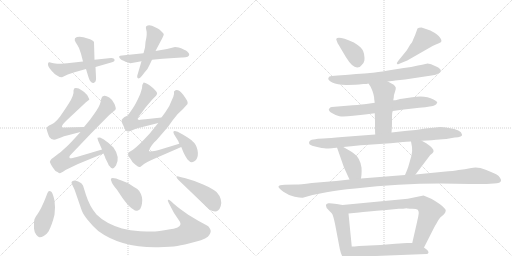
t = 0.00 s
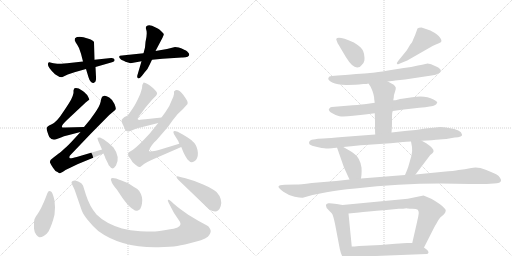
t = 3.71 s
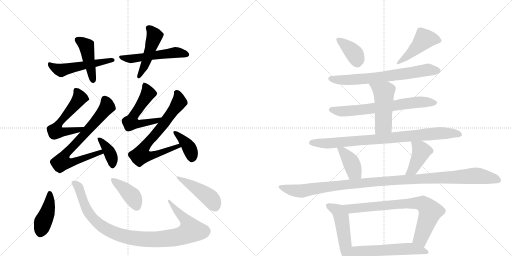
t = 7.43 s
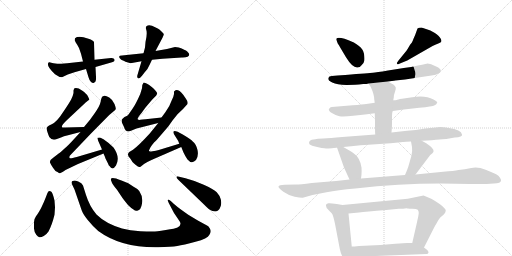
t = 11.14 s
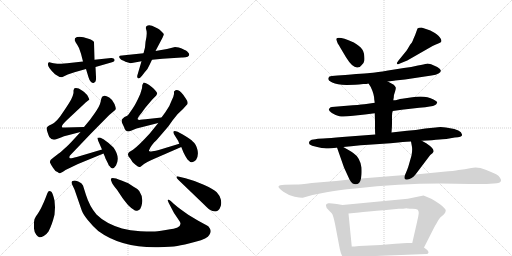
t = 14.86 s
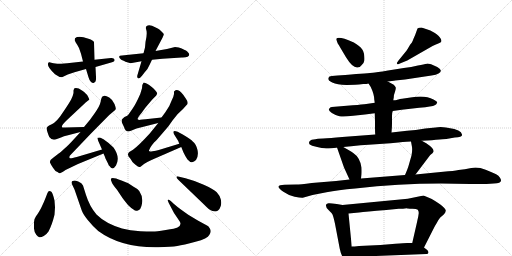
t = 18.57 s

The animated SVG that drew these frames (rendered in a browser with its animation timeline set to each time). Animation: 26 CSS @keyframes rules; one cycle of 18.57 s.

<svg version="1.1" viewBox="0 0 2048 1024" xmlns="http://www.w3.org/2000/svg">
  <g stroke="lightgray" stroke-dasharray="1,1" stroke-width="1" transform="scale(4, 4)">
    <line x1="0" y1="0" x2="256" y2="256"></line>
    <line x1="256" y1="0" x2="0" y2="256"></line>
    <line x1="128" y1="0" x2="128" y2="256"></line>
    <line x1="0" y1="128" x2="256" y2="128"></line>
    <line x1="256" y1="0" x2="512" y2="256"></line>
    <line x1="512" y1="0" x2="256" y2="256"></line>
    <line x1="384" y1="0" x2="384" y2="256"></line>
    <line x1="256" y1="128" x2="512" y2="128"></line>
  </g>
<g transform="scale(1, -1) translate(0, -850)">
   <style type="text/css">
    @keyframes keyframes0 {
      from {
       stroke: black;
       stroke-dashoffset: 517;
       stroke-width: 128;
       }
       63% {
       animation-timing-function: step-end;
       stroke: black;
       stroke-dashoffset: 0;
       stroke-width: 128;
       }
       to {
       stroke: black;
       stroke-width: 1024;
       }
       }
       #make-me-a-hanzi-animation-0 {
         animation: keyframes0 0.670736s both;
         animation-delay: 0.000000s;
         animation-timing-function: linear;
       }
    @keyframes keyframes1 {
      from {
       stroke: black;
       stroke-dashoffset: 442;
       stroke-width: 128;
       }
       59% {
       animation-timing-function: step-end;
       stroke: black;
       stroke-dashoffset: 0;
       stroke-width: 128;
       }
       to {
       stroke: black;
       stroke-width: 1024;
       }
       }
       #make-me-a-hanzi-animation-1 {
         animation: keyframes1 0.609701s both;
         animation-delay: 0.670736s;
         animation-timing-function: linear;
       }
    @keyframes keyframes2 {
      from {
       stroke: black;
       stroke-dashoffset: 515;
       stroke-width: 128;
       }
       63% {
       animation-timing-function: step-end;
       stroke: black;
       stroke-dashoffset: 0;
       stroke-width: 128;
       }
       to {
       stroke: black;
       stroke-width: 1024;
       }
       }
       #make-me-a-hanzi-animation-2 {
         animation: keyframes2 0.669108s both;
         animation-delay: 1.280436s;
         animation-timing-function: linear;
       }
    @keyframes keyframes3 {
      from {
       stroke: black;
       stroke-dashoffset: 473;
       stroke-width: 128;
       }
       61% {
       animation-timing-function: step-end;
       stroke: black;
       stroke-dashoffset: 0;
       stroke-width: 128;
       }
       to {
       stroke: black;
       stroke-width: 1024;
       }
       }
       #make-me-a-hanzi-animation-3 {
         animation: keyframes3 0.634928s both;
         animation-delay: 1.949544s;
         animation-timing-function: linear;
       }
    @keyframes keyframes4 {
      from {
       stroke: black;
       stroke-dashoffset: 566;
       stroke-width: 128;
       }
       65% {
       animation-timing-function: step-end;
       stroke: black;
       stroke-dashoffset: 0;
       stroke-width: 128;
       }
       to {
       stroke: black;
       stroke-width: 1024;
       }
       }
       #make-me-a-hanzi-animation-4 {
         animation: keyframes4 0.710612s both;
         animation-delay: 2.584473s;
         animation-timing-function: linear;
       }
    @keyframes keyframes5 {
      from {
       stroke: black;
       stroke-dashoffset: 742;
       stroke-width: 128;
       }
       71% {
       animation-timing-function: step-end;
       stroke: black;
       stroke-dashoffset: 0;
       stroke-width: 128;
       }
       to {
       stroke: black;
       stroke-width: 1024;
       }
       }
       #make-me-a-hanzi-animation-5 {
         animation: keyframes5 0.853841s both;
         animation-delay: 3.295085s;
         animation-timing-function: linear;
       }
    @keyframes keyframes6 {
      from {
       stroke: black;
       stroke-dashoffset: 377;
       stroke-width: 128;
       }
       55% {
       animation-timing-function: step-end;
       stroke: black;
       stroke-dashoffset: 0;
       stroke-width: 128;
       }
       to {
       stroke: black;
       stroke-width: 1024;
       }
       }
       #make-me-a-hanzi-animation-6 {
         animation: keyframes6 0.556803s both;
         animation-delay: 4.148926s;
         animation-timing-function: linear;
       }
    @keyframes keyframes7 {
      from {
       stroke: black;
       stroke-dashoffset: 551;
       stroke-width: 128;
       }
       64% {
       animation-timing-function: step-end;
       stroke: black;
       stroke-dashoffset: 0;
       stroke-width: 128;
       }
       to {
       stroke: black;
       stroke-width: 1024;
       }
       }
       #make-me-a-hanzi-animation-7 {
         animation: keyframes7 0.698405s both;
         animation-delay: 4.705729s;
         animation-timing-function: linear;
       }
    @keyframes keyframes8 {
      from {
       stroke: black;
       stroke-dashoffset: 717;
       stroke-width: 128;
       }
       70% {
       animation-timing-function: step-end;
       stroke: black;
       stroke-dashoffset: 0;
       stroke-width: 128;
       }
       to {
       stroke: black;
       stroke-width: 1024;
       }
       }
       #make-me-a-hanzi-animation-8 {
         animation: keyframes8 0.833496s both;
         animation-delay: 5.404134s;
         animation-timing-function: linear;
       }
    @keyframes keyframes9 {
      from {
       stroke: black;
       stroke-dashoffset: 385;
       stroke-width: 128;
       }
       56% {
       animation-timing-function: step-end;
       stroke: black;
       stroke-dashoffset: 0;
       stroke-width: 128;
       }
       to {
       stroke: black;
       stroke-width: 1024;
       }
       }
       #make-me-a-hanzi-animation-9 {
         animation: keyframes9 0.563314s both;
         animation-delay: 6.237630s;
         animation-timing-function: linear;
       }
    @keyframes keyframes10 {
      from {
       stroke: black;
       stroke-dashoffset: 423;
       stroke-width: 128;
       }
       58% {
       animation-timing-function: step-end;
       stroke: black;
       stroke-dashoffset: 0;
       stroke-width: 128;
       }
       to {
       stroke: black;
       stroke-width: 1024;
       }
       }
       #make-me-a-hanzi-animation-10 {
         animation: keyframes10 0.594238s both;
         animation-delay: 6.800944s;
         animation-timing-function: linear;
       }
    @keyframes keyframes11 {
      from {
       stroke: black;
       stroke-dashoffset: 984;
       stroke-width: 128;
       }
       76% {
       animation-timing-function: step-end;
       stroke: black;
       stroke-dashoffset: 0;
       stroke-width: 128;
       }
       to {
       stroke: black;
       stroke-width: 1024;
       }
       }
       #make-me-a-hanzi-animation-11 {
         animation: keyframes11 1.050781s both;
         animation-delay: 7.395182s;
         animation-timing-function: linear;
       }
    @keyframes keyframes12 {
      from {
       stroke: black;
       stroke-dashoffset: 402;
       stroke-width: 128;
       }
       57% {
       animation-timing-function: step-end;
       stroke: black;
       stroke-dashoffset: 0;
       stroke-width: 128;
       }
       to {
       stroke: black;
       stroke-width: 1024;
       }
       }
       #make-me-a-hanzi-animation-12 {
         animation: keyframes12 0.577148s both;
         animation-delay: 8.445964s;
         animation-timing-function: linear;
       }
    @keyframes keyframes13 {
      from {
       stroke: black;
       stroke-dashoffset: 446;
       stroke-width: 128;
       }
       59% {
       animation-timing-function: step-end;
       stroke: black;
       stroke-dashoffset: 0;
       stroke-width: 128;
       }
       to {
       stroke: black;
       stroke-width: 1024;
       }
       }
       #make-me-a-hanzi-animation-13 {
         animation: keyframes13 0.612956s both;
         animation-delay: 9.023112s;
         animation-timing-function: linear;
       }
    @keyframes keyframes14 {
      from {
       stroke: black;
       stroke-dashoffset: 380;
       stroke-width: 128;
       }
       55% {
       animation-timing-function: step-end;
       stroke: black;
       stroke-dashoffset: 0;
       stroke-width: 128;
       }
       to {
       stroke: black;
       stroke-width: 1024;
       }
       }
       #make-me-a-hanzi-animation-14 {
         animation: keyframes14 0.559245s both;
         animation-delay: 9.636068s;
         animation-timing-function: linear;
       }
    @keyframes keyframes15 {
      from {
       stroke: black;
       stroke-dashoffset: 455;
       stroke-width: 128;
       }
       60% {
       animation-timing-function: step-end;
       stroke: black;
       stroke-dashoffset: 0;
       stroke-width: 128;
       }
       to {
       stroke: black;
       stroke-width: 1024;
       }
       }
       #make-me-a-hanzi-animation-15 {
         animation: keyframes15 0.620280s both;
         animation-delay: 10.195312s;
         animation-timing-function: linear;
       }
    @keyframes keyframes16 {
      from {
       stroke: black;
       stroke-dashoffset: 687;
       stroke-width: 128;
       }
       69% {
       animation-timing-function: step-end;
       stroke: black;
       stroke-dashoffset: 0;
       stroke-width: 128;
       }
       to {
       stroke: black;
       stroke-width: 1024;
       }
       }
       #make-me-a-hanzi-animation-16 {
         animation: keyframes16 0.809082s both;
         animation-delay: 10.815592s;
         animation-timing-function: linear;
       }
    @keyframes keyframes17 {
      from {
       stroke: black;
       stroke-dashoffset: 676;
       stroke-width: 128;
       }
       69% {
       animation-timing-function: step-end;
       stroke: black;
       stroke-dashoffset: 0;
       stroke-width: 128;
       }
       to {
       stroke: black;
       stroke-width: 1024;
       }
       }
       #make-me-a-hanzi-animation-17 {
         animation: keyframes17 0.800130s both;
         animation-delay: 11.624674s;
         animation-timing-function: linear;
       }
    @keyframes keyframes18 {
      from {
       stroke: black;
       stroke-dashoffset: 491;
       stroke-width: 128;
       }
       62% {
       animation-timing-function: step-end;
       stroke: black;
       stroke-dashoffset: 0;
       stroke-width: 128;
       }
       to {
       stroke: black;
       stroke-width: 1024;
       }
       }
       #make-me-a-hanzi-animation-18 {
         animation: keyframes18 0.649577s both;
         animation-delay: 12.424805s;
         animation-timing-function: linear;
       }
    @keyframes keyframes19 {
      from {
       stroke: black;
       stroke-dashoffset: 850;
       stroke-width: 128;
       }
       73% {
       animation-timing-function: step-end;
       stroke: black;
       stroke-dashoffset: 0;
       stroke-width: 128;
       }
       to {
       stroke: black;
       stroke-width: 1024;
       }
       }
       #make-me-a-hanzi-animation-19 {
         animation: keyframes19 0.941732s both;
         animation-delay: 13.074382s;
         animation-timing-function: linear;
       }
    @keyframes keyframes20 {
      from {
       stroke: black;
       stroke-dashoffset: 398;
       stroke-width: 128;
       }
       56% {
       animation-timing-function: step-end;
       stroke: black;
       stroke-dashoffset: 0;
       stroke-width: 128;
       }
       to {
       stroke: black;
       stroke-width: 1024;
       }
       }
       #make-me-a-hanzi-animation-20 {
         animation: keyframes20 0.573893s both;
         animation-delay: 14.016113s;
         animation-timing-function: linear;
       }
    @keyframes keyframes21 {
      from {
       stroke: black;
       stroke-dashoffset: 413;
       stroke-width: 128;
       }
       57% {
       animation-timing-function: step-end;
       stroke: black;
       stroke-dashoffset: 0;
       stroke-width: 128;
       }
       to {
       stroke: black;
       stroke-width: 1024;
       }
       }
       #make-me-a-hanzi-animation-21 {
         animation: keyframes21 0.586100s both;
         animation-delay: 14.590007s;
         animation-timing-function: linear;
       }
    @keyframes keyframes22 {
      from {
       stroke: black;
       stroke-dashoffset: 1135;
       stroke-width: 128;
       }
       79% {
       animation-timing-function: step-end;
       stroke: black;
       stroke-dashoffset: 0;
       stroke-width: 128;
       }
       to {
       stroke: black;
       stroke-width: 1024;
       }
       }
       #make-me-a-hanzi-animation-22 {
         animation: keyframes22 1.173665s both;
         animation-delay: 15.176107s;
         animation-timing-function: linear;
       }
    @keyframes keyframes23 {
      from {
       stroke: black;
       stroke-dashoffset: 490;
       stroke-width: 128;
       }
       61% {
       animation-timing-function: step-end;
       stroke: black;
       stroke-dashoffset: 0;
       stroke-width: 128;
       }
       to {
       stroke: black;
       stroke-width: 1024;
       }
       }
       #make-me-a-hanzi-animation-23 {
         animation: keyframes23 0.648763s both;
         animation-delay: 16.349772s;
         animation-timing-function: linear;
       }
    @keyframes keyframes24 {
      from {
       stroke: black;
       stroke-dashoffset: 758;
       stroke-width: 128;
       }
       71% {
       animation-timing-function: step-end;
       stroke: black;
       stroke-dashoffset: 0;
       stroke-width: 128;
       }
       to {
       stroke: black;
       stroke-width: 1024;
       }
       }
       #make-me-a-hanzi-animation-24 {
         animation: keyframes24 0.866862s both;
         animation-delay: 16.998535s;
         animation-timing-function: linear;
       }
    @keyframes keyframes25 {
      from {
       stroke: black;
       stroke-dashoffset: 561;
       stroke-width: 128;
       }
       65% {
       animation-timing-function: step-end;
       stroke: black;
       stroke-dashoffset: 0;
       stroke-width: 128;
       }
       to {
       stroke: black;
       stroke-width: 1024;
       }
       }
       #make-me-a-hanzi-animation-25 {
         animation: keyframes25 0.706543s both;
         animation-delay: 17.865397s;
         animation-timing-function: linear;
       }
</style>
<path d="M 248 541 L 271 552 L 298 561 L 344 574 L 382 582 L 448 601 Q 460 604 458 612 Q 456 619 444 618 L 378 611 L 332 604 L 269 597 Q 231 594 229 595 L 214 597 Q 204 599 198 601 Q 192 602 192 595 L 192 592 Q 190 582 220 553 Q 236 541 248 541 Z" fill="lightgray"></path> 
<path d="M 344 574 L 354 541 Q 358 527 364 522 Q 370 517 374 518 Q 386 521 384 542 L 382 582 L 378 611 L 376 681 Q 374 689 354 695 L 334 701 Q 310 706 300 697 Q 296 690 303 680 Q 310 670 316 658 L 324 635 L 332 604 L 344 574 Z" fill="lightgray"></path> 
<path d="M 502 603 L 522 597 L 566 605 L 608 611 L 650 615 L 727 620 Q 757 619 757 633 Q 757 636 749 644 Q 741 651 715 660 L 700 662 L 668 654 L 622 646 L 574 637 L 488 628 Q 470 628 480 616 Q 484 611 492 608 Q 500 604 502 603 Z" fill="lightgray"></path> 
<path d="M 566 605 L 551 554 Q 546 540 552 537 Q 558 534 568 547 L 578 560 Q 591 572 599 592 L 608 611 L 622 646 L 650 699 Q 656 711 655 714 Q 654 717 645 725 Q 637 733 631 736 L 608 747 Q 597 751 591 748 Q 580 746 585 731 Q 590 716 582 682 L 580 660 L 574 637 L 566 605 Z" fill="lightgray"></path> 
<path d="M 336 342 L 262 340 Q 250 339 248 341 Q 246 345 252 353 Q 258 361 284 385 L 330 428 Q 343 441 350 446 L 357 451 Q 358 452 352 464 Q 347 475 328 488 Q 310 501 298 497 Q 296 495 294 488 L 294 478 Q 292 467 285 453 Q 278 439 252 401 Q 227 362 207 353 Q 187 344 187 338 Q 185 337 190 321 Q 196 304 198 301 Q 206 289 222 292 L 244 300 Q 254 305 272 309 L 322 322 C 351 330 366 343 336 342 Z" fill="lightgray"></path> 
<path d="M 408 252 L 307 222 Q 287 217 284 217 Q 280 216 278 219 Q 276 222 280 228 L 364 316 L 437 390 L 456 406 Q 462 410 463 414 Q 464 418 458 434 Q 452 450 437 460 Q 422 469 417 467 Q 411 465 410 464 Q 406 462 403 445 Q 400 427 378 396 L 360 371 L 336 342 L 322 322 L 300 298 Q 272 267 255 253 Q 238 238 236 237 L 214 220 Q 194 207 202 196 Q 203 192 212 179 Q 220 165 230 162 Q 238 156 240 157 L 252 163 L 262 170 L 312 194 L 414 236 C 442 247 437 261 408 252 Z" fill="lightgray"></path> 
<path d="M 393 286 L 408 252 L 414 236 L 420 222 Q 420 220 426 208 L 433 194 Q 434 189 438 186 Q 450 166 464 188 Q 482 221 454 260 Q 438 277 414 293 L 400 300 Q 391 300 390 299 Q 389 297 393 286 Z" fill="lightgray"></path> 
<path d="M 568 497 L 561 474 Q 543 433 530 415 L 514 392 Q 512 388 498 382 Q 488 374 487 371 Q 486 367 488 359 L 496 342 Q 503 317 524 327 L 546 336 L 633 358 C 662 365 676 383 646 380 L 582 373 Q 568 373 561 371 Q 555 369 551 373 Q 548 377 566 398 L 582 420 L 604 446 Q 608 451 617 460 Q 626 468 628 474 Q 631 480 613 497 Q 595 513 584 517 Q 574 521 574 519 Q 568 513 568 497 Z" fill="lightgray"></path> 
<path d="M 633 358 L 599 316 Q 554 267 532 251 L 517 242 Q 505 232 521 216 L 530 202 Q 532 199 542 191 Q 553 182 557 182 Q 562 181 566 186 L 576 194 Q 590 203 608 211 L 725 262 C 753 274 746 284 717 275 L 635 250 Q 624 246 610 245 Q 597 243 596 246 Q 595 248 602 261 Q 610 273 617 281 Q 625 288 643 309 L 673 344 L 690 368 L 710 393 L 732 414 L 750 434 Q 752 441 748 448 Q 744 455 732 472 Q 714 494 702 489 L 696 484 L 696 474 Q 695 465 687 449 Q 680 427 662 402 L 646 380 L 633 358 Z" fill="lightgray"></path> 
<path d="M 725 262 L 734 240 Q 742 223 750 212 Q 761 200 768 201 Q 776 202 784 210 Q 795 226 790 250 Q 785 273 771 284 Q 765 292 731 312 Q 698 331 694 324 Q 692 323 696 313 L 708 294 Q 715 285 717 275 L 725 262 Z" fill="lightgray"></path> 
<path d="M 218 -9 L 220 21 L 218 48 Q 210 82 204 84 Q 194 90 189 76 Q 184 62 176 43 L 164 17 L 156 3 Q 152 -4 144 -15 Q 136 -26 136 -38 L 136 -64 Q 137 -79 145 -89 Q 152 -98 158 -99 Q 164 -100 175 -94 Q 186 -88 194 -76 Q 208 -50 218 -9 Z" fill="lightgray"></path> 
<path d="M 696 34 L 683 46 Q 675 53 672 51 Q 669 49 675 38 L 696 -2 L 719 -36 Q 728 -51 710 -60 Q 702 -64 663 -70 Q 623 -76 613 -76 Q 603 -77 561 -75 Q 520 -73 488 -64 Q 422 -44 386 -8 Q 358 25 344 70 L 332 108 Q 328 118 313 124 Q 298 129 294 127 Q 282 125 288 113 L 298 92 L 327 8 Q 333 -8 351 -30 Q 371 -55 393 -74 Q 485 -142 633 -139 Q 685 -138 709 -134 Q 734 -130 782 -117 Q 831 -105 837 -90 Q 847 -76 840 -65 Q 834 -54 828 -52 L 793 -33 L 753 -9 L 725 11 Q 706 25 696 34 Z" fill="lightgray"></path> 
<path d="M 446 124 Q 448 114 468 91 L 490 58 Q 492 54 513 29 Q 526 16 534 12 Q 541 5 549 7 Q 564 9 568 36 Q 573 62 557 86 Q 552 94 536 102 L 513 117 L 486 128 Q 448 143 444 135 Q 442 133 446 124 Z" fill="lightgray"></path> 
<path d="M 742 137 L 721 142 Q 707 147 706 143 Q 705 139 713 131 L 816 32 Q 837 10 850 6 Q 864 2 872 8 Q 879 13 883 26 Q 887 38 883 53 Q 879 68 867 81 Q 856 93 815 111 Q 774 129 742 137 Z" fill="lightgray"></path> 
<path d="M 1346 696 Q 1344 694 1346 689 L 1351 676 Q 1355 672 1362 658 L 1384 621 Q 1410 579 1429 580 Q 1440 580 1447 590 Q 1456 599 1457.5 608.5 Q 1459 618 1456 635.5 Q 1453 653 1434.5 667 Q 1416 681 1413 681 Q 1356 706 1346 696 Z" fill="lightgray"></path> 
<path d="M 1641 672 Q 1628 650 1625 646 L 1594 608 Q 1586 598 1588 595 Q 1591 592 1593 593 L 1602 597 L 1629 608 L 1732 667 Q 1748 675 1755.5 677.5 Q 1763 680 1765 683 Q 1767 690 1763 695 Q 1758 705 1739.5 718 Q 1721 731 1704 734 L 1686 740 Q 1674 740 1670 736 L 1662 714 Q 1661 711 1657 702 Q 1653 693 1650.5 686 Q 1648 679 1641 672 Z" fill="lightgray"></path> 
<path d="M 1551 524 L 1576 527 L 1581 528 L 1620 532 L 1726 548 Q 1745 550 1754 556 Q 1763 562 1763 566 Q 1765 573 1749 582 Q 1717 597 1707 595.5 Q 1697 594 1671.5 588 Q 1646 582 1615 578 L 1552 568 Q 1504 560 1491.5 559 Q 1479 558 1381 550 L 1350 548 L 1327 546 Q 1315 545 1314 539 Q 1309 530 1329 520 Q 1349 510 1389 510.5 Q 1429 511 1436 512 L 1453 514 Q 1468 514 1474 516 L 1551 524 Z" fill="lightgray"></path> 
<path d="M 1571 406 L 1607 411 L 1677 419 L 1701 421 Q 1741 426 1745 433 L 1749 440 Q 1749 444 1734 452 Q 1701 470 1649 461 L 1608 455 Q 1590 452 1586.5 450.5 Q 1583 449 1573 449 L 1499 439 L 1465 434 Q 1451 432 1411 429 L 1327 422 Q 1320 421 1316 414.5 Q 1312 408 1327.5 398 Q 1343 388 1358 385 Q 1373 382 1413 387 L 1460 392 L 1499 397 L 1571 406 Z" fill="lightgray"></path> 
<path d="M 1566 320 L 1567 334 Q 1568 342 1568 366 L 1568 386 Q 1568 400 1571 406 L 1573 449 L 1575 460 Q 1575 471 1580 483 Q 1584 495 1583 500 Q 1581 505 1575 511 L 1551 524 C 1525 538 1458 541 1474 516 L 1483 502 Q 1497 472 1497 452 L 1499 439 L 1499 397 L 1500 363 L 1500 342 Q 1500 320 1501 312 C 1503 282 1564 290 1566 320 Z" fill="lightgray"></path> 
<path d="M 1687 287 L 1708 288 Q 1790 294 1791 295 L 1819 300 Q 1851 302 1848 312 Q 1845 332 1795 338 Q 1769 342 1762 342 Q 1755 342 1732 339 L 1701 336 L 1663 330 L 1628 327 L 1566 320 L 1501 312 L 1369 302 Q 1319 297 1293 296 L 1272 295 Q 1263 294 1247 291 Q 1233 286 1237 275 Q 1239 270 1256.5 265 Q 1274 260 1287 258.5 Q 1300 257 1304 256.5 Q 1308 256 1327 257.5 Q 1346 259 1348 260 L 1373 262 L 1405 265 Q 1445 270 1474 271 L 1562 277 L 1593 280 Q 1633 284 1644 284 L 1687 287 Z" fill="lightgray"></path> 
<path d="M 1348 260 L 1376 180 L 1398 132 C 1410 105 1440 106 1444 136 L 1446 152 Q 1447 164 1446 180 Q 1440 220 1413 238 Q 1408 243 1394 250 L 1373 262 C 1347 277 1341 280 1348 260 Z" fill="lightgray"></path> 
<path d="M 1662 152 L 1721 230 Q 1732 238 1734 243 Q 1738 255 1705 277 L 1687 287 C 1661 302 1639 314 1644 284 L 1648 262 Q 1650 249 1646 228 L 1634 186 Q 1632 178 1620 150 C 1608 122 1644 128 1662 152 Z" fill="lightgray"></path> 
<path d="M 1398 132 L 1344 126 L 1247 118 Q 1199 112 1185 112 L 1138 111 Q 1116 110 1114 104 Q 1113 98 1133.5 83.5 Q 1154 69 1178.5 63.5 Q 1203 58 1211 59 L 1250 70 L 1306 81 Q 1350 90 1421 96 Q 1595 116 1763 116 L 1881 114 L 1946 114 L 1975 116 Q 2004 116 2004 128 Q 2005 130 2000 139 Q 1995 148 1984.5 153 Q 1974 158 1942.5 171 Q 1911 184 1885 178 Q 1859 172 1834 170 Q 1817 166 1773 163 L 1662 152 L 1620 150 L 1444 136 L 1398 132 Z" fill="lightgray"></path> 
<path d="M 1370 30 L 1347 34 Q 1321 38 1314 37 Q 1307 36 1304 31 Q 1302 18 1316 8 Q 1326 -1 1330 -8 Q 1337 -26 1344 -66 L 1359 -145 Q 1363 -164 1371 -179 Q 1378 -194 1386 -193 Q 1394 -192 1396 -189 Q 1399 -183 1402 -178 L 1407 -136 L 1394 -4 C 1391 26 1391 26 1370 30 Z" fill="lightgray"></path> 
<path d="M 1696 -140 L 1730 -73 Q 1739 -54 1747 -42 Q 1754 -28 1761 -20 L 1775 -8 Q 1782 -1 1783 7 Q 1784 15 1760 33 Q 1735 51 1718 58 L 1694 68 L 1631 55 L 1370 30 C 1340 27 1364 -7 1394 -4 L 1436 0 Q 1461 3 1545 10 L 1595 15 Q 1613 15 1627 17 L 1629 16 Q 1630 16 1631 16 L 1639 15 L 1650 15 Q 1666 15 1671 11 Q 1675 6 1675 -2 L 1673 -16 Q 1672 -20 1668 -39 L 1649 -122 C 1642 -151 1682 -167 1696 -140 Z" fill="lightgray"></path> 
<path d="M 1402 -178 L 1706 -166 Q 1712 -166 1714 -161 Q 1714 -155 1709 -150 Q 1697 -141 1696 -140 C 1673 -122 1673 -122 1649 -122 L 1629 -122 Q 1617 -122 1582 -125 L 1522 -130 L 1436 -134 Q 1416 -136 1407 -136 C 1377 -137 1372 -179 1402 -178 Z" fill="lightgray"></path> 
      <clipPath id="make-me-a-hanzi-clip-0">
      <path d="M 248 541 L 271 552 L 298 561 L 344 574 L 382 582 L 448 601 Q 460 604 458 612 Q 456 619 444 618 L 378 611 L 332 604 L 269 597 Q 231 594 229 595 L 214 597 Q 204 599 198 601 Q 192 602 192 595 L 192 592 Q 190 582 220 553 Q 236 541 248 541 Z" fill="lightgray"></path>
      </clipPath>
      <path clip-path="url(#make-me-a-hanzi-clip-0)" d="M 200 594 L 228 573 L 245 569 L 449 610 " fill="none" id="make-me-a-hanzi-animation-0" stroke-dasharray="389 778" stroke-linecap="round"></path>

      <clipPath id="make-me-a-hanzi-clip-1">
      <path d="M 344 574 L 354 541 Q 358 527 364 522 Q 370 517 374 518 Q 386 521 384 542 L 382 582 L 378 611 L 376 681 Q 374 689 354 695 L 334 701 Q 310 706 300 697 Q 296 690 303 680 Q 310 670 316 658 L 324 635 L 332 604 L 344 574 Z" fill="lightgray"></path>
      </clipPath>
      <path clip-path="url(#make-me-a-hanzi-clip-1)" d="M 308 692 L 346 665 L 372 528 " fill="none" id="make-me-a-hanzi-animation-1" stroke-dasharray="314 628" stroke-linecap="round"></path>

      <clipPath id="make-me-a-hanzi-clip-2">
      <path d="M 502 603 L 522 597 L 566 605 L 608 611 L 650 615 L 727 620 Q 757 619 757 633 Q 757 636 749 644 Q 741 651 715 660 L 700 662 L 668 654 L 622 646 L 574 637 L 488 628 Q 470 628 480 616 Q 484 611 492 608 Q 500 604 502 603 Z" fill="lightgray"></path>
      </clipPath>
      <path clip-path="url(#make-me-a-hanzi-clip-2)" d="M 490 618 L 522 614 L 700 640 L 746 633 " fill="none" id="make-me-a-hanzi-animation-2" stroke-dasharray="387 774" stroke-linecap="round"></path>

      <clipPath id="make-me-a-hanzi-clip-3">
      <path d="M 566 605 L 551 554 Q 546 540 552 537 Q 558 534 568 547 L 578 560 Q 591 572 599 592 L 608 611 L 622 646 L 650 699 Q 656 711 655 714 Q 654 717 645 725 Q 637 733 631 736 L 608 747 Q 597 751 591 748 Q 580 746 585 731 Q 590 716 582 682 L 580 660 L 574 637 L 566 605 Z" fill="lightgray"></path>
      </clipPath>
      <path clip-path="url(#make-me-a-hanzi-clip-3)" d="M 593 738 L 618 706 L 581 593 L 555 542 " fill="none" id="make-me-a-hanzi-animation-3" stroke-dasharray="345 690" stroke-linecap="round"></path>

      <clipPath id="make-me-a-hanzi-clip-4">
      <path d="M 336 342 L 262 340 Q 250 339 248 341 Q 246 345 252 353 Q 258 361 284 385 L 330 428 Q 343 441 350 446 L 357 451 Q 358 452 352 464 Q 347 475 328 488 Q 310 501 298 497 Q 296 495 294 488 L 294 478 Q 292 467 285 453 Q 278 439 252 401 Q 227 362 207 353 Q 187 344 187 338 Q 185 337 190 321 Q 196 304 198 301 Q 206 289 222 292 L 244 300 Q 254 305 272 309 L 322 322 C 351 330 366 343 336 342 Z" fill="lightgray"></path>
      </clipPath>
      <path clip-path="url(#make-me-a-hanzi-clip-4)" d="M 305 489 L 317 454 L 238 360 L 221 325 L 260 322 L 319 332 L 329 340 " fill="none" id="make-me-a-hanzi-animation-4" stroke-dasharray="438 876" stroke-linecap="round"></path>

      <clipPath id="make-me-a-hanzi-clip-5">
      <path d="M 408 252 L 307 222 Q 287 217 284 217 Q 280 216 278 219 Q 276 222 280 228 L 364 316 L 437 390 L 456 406 Q 462 410 463 414 Q 464 418 458 434 Q 452 450 437 460 Q 422 469 417 467 Q 411 465 410 464 Q 406 462 403 445 Q 400 427 378 396 L 360 371 L 336 342 L 322 322 L 300 298 Q 272 267 255 253 Q 238 238 236 237 L 214 220 Q 194 207 202 196 Q 203 192 212 179 Q 220 165 230 162 Q 238 156 240 157 L 252 163 L 262 170 L 312 194 L 414 236 C 442 247 437 261 408 252 Z" fill="lightgray"></path>
      </clipPath>
      <path clip-path="url(#make-me-a-hanzi-clip-5)" d="M 418 455 L 429 423 L 336 311 L 260 233 L 248 202 L 286 200 L 401 240 L 402 245 " fill="none" id="make-me-a-hanzi-animation-5" stroke-dasharray="614 1228" stroke-linecap="round"></path>

      <clipPath id="make-me-a-hanzi-clip-6">
      <path d="M 393 286 L 408 252 L 414 236 L 420 222 Q 420 220 426 208 L 433 194 Q 434 189 438 186 Q 450 166 464 188 Q 482 221 454 260 Q 438 277 414 293 L 400 300 Q 391 300 390 299 Q 389 297 393 286 Z" fill="lightgray"></path>
      </clipPath>
      <path clip-path="url(#make-me-a-hanzi-clip-6)" d="M 396 293 L 404 290 L 434 248 L 447 219 L 451 190 " fill="none" id="make-me-a-hanzi-animation-6" stroke-dasharray="249 498" stroke-linecap="round"></path>

      <clipPath id="make-me-a-hanzi-clip-7">
      <path d="M 568 497 L 561 474 Q 543 433 530 415 L 514 392 Q 512 388 498 382 Q 488 374 487 371 Q 486 367 488 359 L 496 342 Q 503 317 524 327 L 546 336 L 633 358 C 662 365 676 383 646 380 L 582 373 Q 568 373 561 371 Q 555 369 551 373 Q 548 377 566 398 L 582 420 L 604 446 Q 608 451 617 460 Q 626 468 628 474 Q 631 480 613 497 Q 595 513 584 517 Q 574 521 574 519 Q 568 513 568 497 Z" fill="lightgray"></path>
      </clipPath>
      <path clip-path="url(#make-me-a-hanzi-clip-7)" d="M 578 512 L 592 476 L 534 387 L 523 360 L 564 355 L 623 365 L 640 376 " fill="none" id="make-me-a-hanzi-animation-7" stroke-dasharray="423 846" stroke-linecap="round"></path>

      <clipPath id="make-me-a-hanzi-clip-8">
      <path d="M 633 358 L 599 316 Q 554 267 532 251 L 517 242 Q 505 232 521 216 L 530 202 Q 532 199 542 191 Q 553 182 557 182 Q 562 181 566 186 L 576 194 Q 590 203 608 211 L 725 262 C 753 274 746 284 717 275 L 635 250 Q 624 246 610 245 Q 597 243 596 246 Q 595 248 602 261 Q 610 273 617 281 Q 625 288 643 309 L 673 344 L 690 368 L 710 393 L 732 414 L 750 434 Q 752 441 748 448 Q 744 455 732 472 Q 714 494 702 489 L 696 484 L 696 474 Q 695 465 687 449 Q 680 427 662 402 L 646 380 L 633 358 Z" fill="lightgray"></path>
      </clipPath>
      <path clip-path="url(#make-me-a-hanzi-clip-8)" d="M 705 479 L 713 464 L 715 438 L 653 351 L 580 265 L 563 229 L 609 228 L 715 265 " fill="none" id="make-me-a-hanzi-animation-8" stroke-dasharray="589 1178" stroke-linecap="round"></path>

      <clipPath id="make-me-a-hanzi-clip-9">
      <path d="M 725 262 L 734 240 Q 742 223 750 212 Q 761 200 768 201 Q 776 202 784 210 Q 795 226 790 250 Q 785 273 771 284 Q 765 292 731 312 Q 698 331 694 324 Q 692 323 696 313 L 708 294 Q 715 285 717 275 L 725 262 Z" fill="lightgray"></path>
      </clipPath>
      <path clip-path="url(#make-me-a-hanzi-clip-9)" d="M 699 319 L 756 261 L 768 215 " fill="none" id="make-me-a-hanzi-animation-9" stroke-dasharray="257 514" stroke-linecap="round"></path>

      <clipPath id="make-me-a-hanzi-clip-10">
      <path d="M 218 -9 L 220 21 L 218 48 Q 210 82 204 84 Q 194 90 189 76 Q 184 62 176 43 L 164 17 L 156 3 Q 152 -4 144 -15 Q 136 -26 136 -38 L 136 -64 Q 137 -79 145 -89 Q 152 -98 158 -99 Q 164 -100 175 -94 Q 186 -88 194 -76 Q 208 -50 218 -9 Z" fill="lightgray"></path>
      </clipPath>
      <path clip-path="url(#make-me-a-hanzi-clip-10)" d="M 199 76 L 192 12 L 160 -86 " fill="none" id="make-me-a-hanzi-animation-10" stroke-dasharray="295 590" stroke-linecap="round"></path>

      <clipPath id="make-me-a-hanzi-clip-11">
      <path d="M 696 34 L 683 46 Q 675 53 672 51 Q 669 49 675 38 L 696 -2 L 719 -36 Q 728 -51 710 -60 Q 702 -64 663 -70 Q 623 -76 613 -76 Q 603 -77 561 -75 Q 520 -73 488 -64 Q 422 -44 386 -8 Q 358 25 344 70 L 332 108 Q 328 118 313 124 Q 298 129 294 127 Q 282 125 288 113 L 298 92 L 327 8 Q 333 -8 351 -30 Q 371 -55 393 -74 Q 485 -142 633 -139 Q 685 -138 709 -134 Q 734 -130 782 -117 Q 831 -105 837 -90 Q 847 -76 840 -65 Q 834 -54 828 -52 L 793 -33 L 753 -9 L 725 11 Q 706 25 696 34 Z" fill="lightgray"></path>
      </clipPath>
      <path clip-path="url(#make-me-a-hanzi-clip-11)" d="M 298 117 L 317 96 L 353 1 L 382 -34 L 447 -78 L 528 -102 L 624 -108 L 688 -102 L 732 -91 L 761 -75 L 763 -68 L 746 -35 L 676 45 " fill="none" id="make-me-a-hanzi-animation-11" stroke-dasharray="856 1712" stroke-linecap="round"></path>

      <clipPath id="make-me-a-hanzi-clip-12">
      <path d="M 446 124 Q 448 114 468 91 L 490 58 Q 492 54 513 29 Q 526 16 534 12 Q 541 5 549 7 Q 564 9 568 36 Q 573 62 557 86 Q 552 94 536 102 L 513 117 L 486 128 Q 448 143 444 135 Q 442 133 446 124 Z" fill="lightgray"></path>
      </clipPath>
      <path clip-path="url(#make-me-a-hanzi-clip-12)" d="M 450 130 L 525 69 L 546 24 " fill="none" id="make-me-a-hanzi-animation-12" stroke-dasharray="274 548" stroke-linecap="round"></path>

      <clipPath id="make-me-a-hanzi-clip-13">
      <path d="M 742 137 L 721 142 Q 707 147 706 143 Q 705 139 713 131 L 816 32 Q 837 10 850 6 Q 864 2 872 8 Q 879 13 883 26 Q 887 38 883 53 Q 879 68 867 81 Q 856 93 815 111 Q 774 129 742 137 Z" fill="lightgray"></path>
      </clipPath>
      <path clip-path="url(#make-me-a-hanzi-clip-13)" d="M 713 139 L 812 80 L 843 55 L 861 25 " fill="none" id="make-me-a-hanzi-animation-13" stroke-dasharray="318 636" stroke-linecap="round"></path>

      <clipPath id="make-me-a-hanzi-clip-14">
      <path d="M 1346 696 Q 1344 694 1346 689 L 1351 676 Q 1355 672 1362 658 L 1384 621 Q 1410 579 1429 580 Q 1440 580 1447 590 Q 1456 599 1457.5 608.5 Q 1459 618 1456 635.5 Q 1453 653 1434.5 667 Q 1416 681 1413 681 Q 1356 706 1346 696 Z" fill="lightgray"></path>
      </clipPath>
      <path clip-path="url(#make-me-a-hanzi-clip-14)" d="M 1351 693 L 1416 636 L 1429 601 " fill="none" id="make-me-a-hanzi-animation-14" stroke-dasharray="252 504" stroke-linecap="round"></path>

      <clipPath id="make-me-a-hanzi-clip-15">
      <path d="M 1641 672 Q 1628 650 1625 646 L 1594 608 Q 1586 598 1588 595 Q 1591 592 1593 593 L 1602 597 L 1629 608 L 1732 667 Q 1748 675 1755.5 677.5 Q 1763 680 1765 683 Q 1767 690 1763 695 Q 1758 705 1739.5 718 Q 1721 731 1704 734 L 1686 740 Q 1674 740 1670 736 L 1662 714 Q 1661 711 1657 702 Q 1653 693 1650.5 686 Q 1648 679 1641 672 Z" fill="lightgray"></path>
      </clipPath>
      <path clip-path="url(#make-me-a-hanzi-clip-15)" d="M 1756 688 L 1696 693 L 1640 634 L 1593 601 " fill="none" id="make-me-a-hanzi-animation-15" stroke-dasharray="327 654" stroke-linecap="round"></path>

      <clipPath id="make-me-a-hanzi-clip-16">
      <path d="M 1551 524 L 1576 527 L 1581 528 L 1620 532 L 1726 548 Q 1745 550 1754 556 Q 1763 562 1763 566 Q 1765 573 1749 582 Q 1717 597 1707 595.5 Q 1697 594 1671.5 588 Q 1646 582 1615 578 L 1552 568 Q 1504 560 1491.5 559 Q 1479 558 1381 550 L 1350 548 L 1327 546 Q 1315 545 1314 539 Q 1309 530 1329 520 Q 1349 510 1389 510.5 Q 1429 511 1436 512 L 1453 514 Q 1468 514 1474 516 L 1551 524 Z" fill="lightgray"></path>
      </clipPath>
      <path clip-path="url(#make-me-a-hanzi-clip-16)" d="M 1324 536 L 1400 530 L 1495 538 L 1707 570 L 1752 567 " fill="none" id="make-me-a-hanzi-animation-16" stroke-dasharray="559 1118" stroke-linecap="round"></path>

      <clipPath id="make-me-a-hanzi-clip-17">
      <path d="M 1571 406 L 1607 411 L 1677 419 L 1701 421 Q 1741 426 1745 433 L 1749 440 Q 1749 444 1734 452 Q 1701 470 1649 461 L 1608 455 Q 1590 452 1586.5 450.5 Q 1583 449 1573 449 L 1499 439 L 1465 434 Q 1451 432 1411 429 L 1327 422 Q 1320 421 1316 414.5 Q 1312 408 1327.5 398 Q 1343 388 1358 385 Q 1373 382 1413 387 L 1460 392 L 1499 397 L 1571 406 Z" fill="lightgray"></path>
      </clipPath>
      <path clip-path="url(#make-me-a-hanzi-clip-17)" d="M 1326 412 L 1358 405 L 1402 406 L 1660 441 L 1743 439 " fill="none" id="make-me-a-hanzi-animation-17" stroke-dasharray="548 1096" stroke-linecap="round"></path>

      <clipPath id="make-me-a-hanzi-clip-18">
      <path d="M 1566 320 L 1567 334 Q 1568 342 1568 366 L 1568 386 Q 1568 400 1571 406 L 1573 449 L 1575 460 Q 1575 471 1580 483 Q 1584 495 1583 500 Q 1581 505 1575 511 L 1551 524 C 1525 538 1458 541 1474 516 L 1483 502 Q 1497 472 1497 452 L 1499 439 L 1499 397 L 1500 363 L 1500 342 Q 1500 320 1501 312 C 1503 282 1564 290 1566 320 Z" fill="lightgray"></path>
      </clipPath>
      <path clip-path="url(#make-me-a-hanzi-clip-18)" d="M 1482 516 L 1532 483 L 1536 470 L 1534 350 L 1507 318 " fill="none" id="make-me-a-hanzi-animation-18" stroke-dasharray="363 726" stroke-linecap="round"></path>

      <clipPath id="make-me-a-hanzi-clip-19">
      <path d="M 1687 287 L 1708 288 Q 1790 294 1791 295 L 1819 300 Q 1851 302 1848 312 Q 1845 332 1795 338 Q 1769 342 1762 342 Q 1755 342 1732 339 L 1701 336 L 1663 330 L 1628 327 L 1566 320 L 1501 312 L 1369 302 Q 1319 297 1293 296 L 1272 295 Q 1263 294 1247 291 Q 1233 286 1237 275 Q 1239 270 1256.5 265 Q 1274 260 1287 258.5 Q 1300 257 1304 256.5 Q 1308 256 1327 257.5 Q 1346 259 1348 260 L 1373 262 L 1405 265 Q 1445 270 1474 271 L 1562 277 L 1593 280 Q 1633 284 1644 284 L 1687 287 Z" fill="lightgray"></path>
      </clipPath>
      <path clip-path="url(#make-me-a-hanzi-clip-19)" d="M 1246 279 L 1318 276 L 1758 317 L 1838 313 " fill="none" id="make-me-a-hanzi-animation-19" stroke-dasharray="722 1444" stroke-linecap="round"></path>

      <clipPath id="make-me-a-hanzi-clip-20">
      <path d="M 1348 260 L 1376 180 L 1398 132 C 1410 105 1440 106 1444 136 L 1446 152 Q 1447 164 1446 180 Q 1440 220 1413 238 Q 1408 243 1394 250 L 1373 262 C 1347 277 1341 280 1348 260 Z" fill="lightgray"></path>
      </clipPath>
      <path clip-path="url(#make-me-a-hanzi-clip-20)" d="M 1355 255 L 1398 210 L 1416 163 L 1436 141 " fill="none" id="make-me-a-hanzi-animation-20" stroke-dasharray="270 540" stroke-linecap="round"></path>

      <clipPath id="make-me-a-hanzi-clip-21">
      <path d="M 1662 152 L 1721 230 Q 1732 238 1734 243 Q 1738 255 1705 277 L 1687 287 C 1661 302 1639 314 1644 284 L 1648 262 Q 1650 249 1646 228 L 1634 186 Q 1632 178 1620 150 C 1608 122 1644 128 1662 152 Z" fill="lightgray"></path>
      </clipPath>
      <path clip-path="url(#make-me-a-hanzi-clip-21)" d="M 1652 280 L 1685 245 L 1651 172 L 1627 157 " fill="none" id="make-me-a-hanzi-animation-21" stroke-dasharray="285 570" stroke-linecap="round"></path>

      <clipPath id="make-me-a-hanzi-clip-22">
      <path d="M 1398 132 L 1344 126 L 1247 118 Q 1199 112 1185 112 L 1138 111 Q 1116 110 1114 104 Q 1113 98 1133.5 83.5 Q 1154 69 1178.5 63.5 Q 1203 58 1211 59 L 1250 70 L 1306 81 Q 1350 90 1421 96 Q 1595 116 1763 116 L 1881 114 L 1946 114 L 1975 116 Q 2004 116 2004 128 Q 2005 130 2000 139 Q 1995 148 1984.5 153 Q 1974 158 1942.5 171 Q 1911 184 1885 178 Q 1859 172 1834 170 Q 1817 166 1773 163 L 1662 152 L 1620 150 L 1444 136 L 1398 132 Z" fill="lightgray"></path>
      </clipPath>
      <path clip-path="url(#make-me-a-hanzi-clip-22)" d="M 1120 102 L 1158 91 L 1208 86 L 1339 107 L 1497 123 L 1896 147 L 1992 130 " fill="none" id="make-me-a-hanzi-animation-22" stroke-dasharray="1007 2014" stroke-linecap="round"></path>

      <clipPath id="make-me-a-hanzi-clip-23">
      <path d="M 1370 30 L 1347 34 Q 1321 38 1314 37 Q 1307 36 1304 31 Q 1302 18 1316 8 Q 1326 -1 1330 -8 Q 1337 -26 1344 -66 L 1359 -145 Q 1363 -164 1371 -179 Q 1378 -194 1386 -193 Q 1394 -192 1396 -189 Q 1399 -183 1402 -178 L 1407 -136 L 1394 -4 C 1391 26 1391 26 1370 30 Z" fill="lightgray"></path>
      </clipPath>
      <path clip-path="url(#make-me-a-hanzi-clip-23)" d="M 1314 26 L 1354 5 L 1364 -17 L 1387 -180 " fill="none" id="make-me-a-hanzi-animation-23" stroke-dasharray="362 724" stroke-linecap="round"></path>

      <clipPath id="make-me-a-hanzi-clip-24">
      <path d="M 1696 -140 L 1730 -73 Q 1739 -54 1747 -42 Q 1754 -28 1761 -20 L 1775 -8 Q 1782 -1 1783 7 Q 1784 15 1760 33 Q 1735 51 1718 58 L 1694 68 L 1631 55 L 1370 30 C 1340 27 1364 -7 1394 -4 L 1436 0 Q 1461 3 1545 10 L 1595 15 Q 1613 15 1627 17 L 1629 16 Q 1630 16 1631 16 L 1639 15 L 1650 15 Q 1666 15 1671 11 Q 1675 6 1675 -2 L 1673 -16 Q 1672 -20 1668 -39 L 1649 -122 C 1642 -151 1682 -167 1696 -140 Z" fill="lightgray"></path>
      </clipPath>
      <path clip-path="url(#make-me-a-hanzi-clip-24)" d="M 1378 27 L 1403 15 L 1594 34 L 1691 35 L 1721 2 L 1682 -104 L 1693 -130 " fill="none" id="make-me-a-hanzi-animation-24" stroke-dasharray="630 1260" stroke-linecap="round"></path>

      <clipPath id="make-me-a-hanzi-clip-25">
      <path d="M 1402 -178 L 1706 -166 Q 1712 -166 1714 -161 Q 1714 -155 1709 -150 Q 1697 -141 1696 -140 C 1673 -122 1673 -122 1649 -122 L 1629 -122 Q 1617 -122 1582 -125 L 1522 -130 L 1436 -134 Q 1416 -136 1407 -136 C 1377 -137 1372 -179 1402 -178 Z" fill="lightgray"></path>
      </clipPath>
      <path clip-path="url(#make-me-a-hanzi-clip-25)" d="M 1409 -172 L 1426 -156 L 1612 -146 L 1660 -147 L 1706 -158 " fill="none" id="make-me-a-hanzi-animation-25" stroke-dasharray="433 866" stroke-linecap="round"></path>

</g>
</svg>
